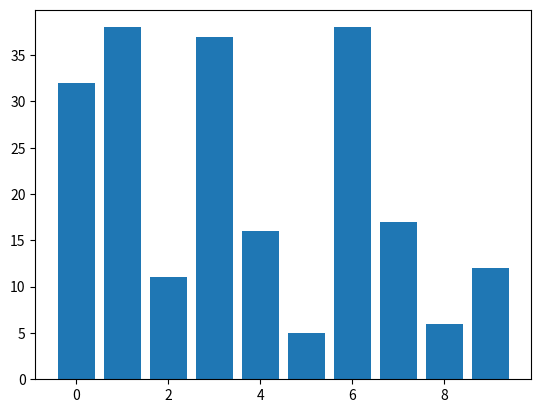

Recreate this plot in Python. (Note: this script raises an exception after producing the figure.)
import numpy as np
import matplotlib.pyplot as plt
from matplotlib.animation import FuncAnimation


class Bubble_sort_anim:
    def __init__(self,max):
        self._max = max
        self._fig = plt.figure()
        self._x = [x for x in range(0,max)]
        self._y = np.random.randint(0,max*4,max)
        self._plot = plt.bar(self._x,self._y)
        self._frame = max - 1
        self._anim = None

        #making The window appear fullScreen
        figManager = plt.get_current_fig_manager()
        figManager.window.showMaximized()

    def start_anim(self):
        #Starting and then showing the plot animation
        self._anim = FuncAnimation(self._fig, self.animate,frames=self._frame, interval=100,repeat=True)
        plt.show()

    def stop_anim(self):
        self._anim.event_source.stop()

    def animate(self,i):
        #first setting all the Bars color to original Blue
        for p in self._x:
            self._plot[p].set_color('b')
        #The animation logic
        if( i <= self._frame ):
            self._plot[i].set_color('r')
            self._plot[i+1].set_color('g')
            if( self._y[i] > self._y[i+1] ):
                self._y[i], self._y[i+1] = self._y[i + 1], self._y[i]
                self._plot[i].set_height(self._y[i])
                self._plot[i+1].set_height(self._y[i+1])
        #decresing the frame 
        if( i+1 == self._frame ):
            self._frame = self._frame - 1
        #Implementing the end logic
        if( self._frame == 0):
            for p in self._x:
                self._plot[p].set_color('g')
                self.stop_anim()

        return self._plot







def main():
    anim1 = Bubble_sort_anim(10)
    anim1.start_anim()

if __name__ == "__main__" : main()
        
   




